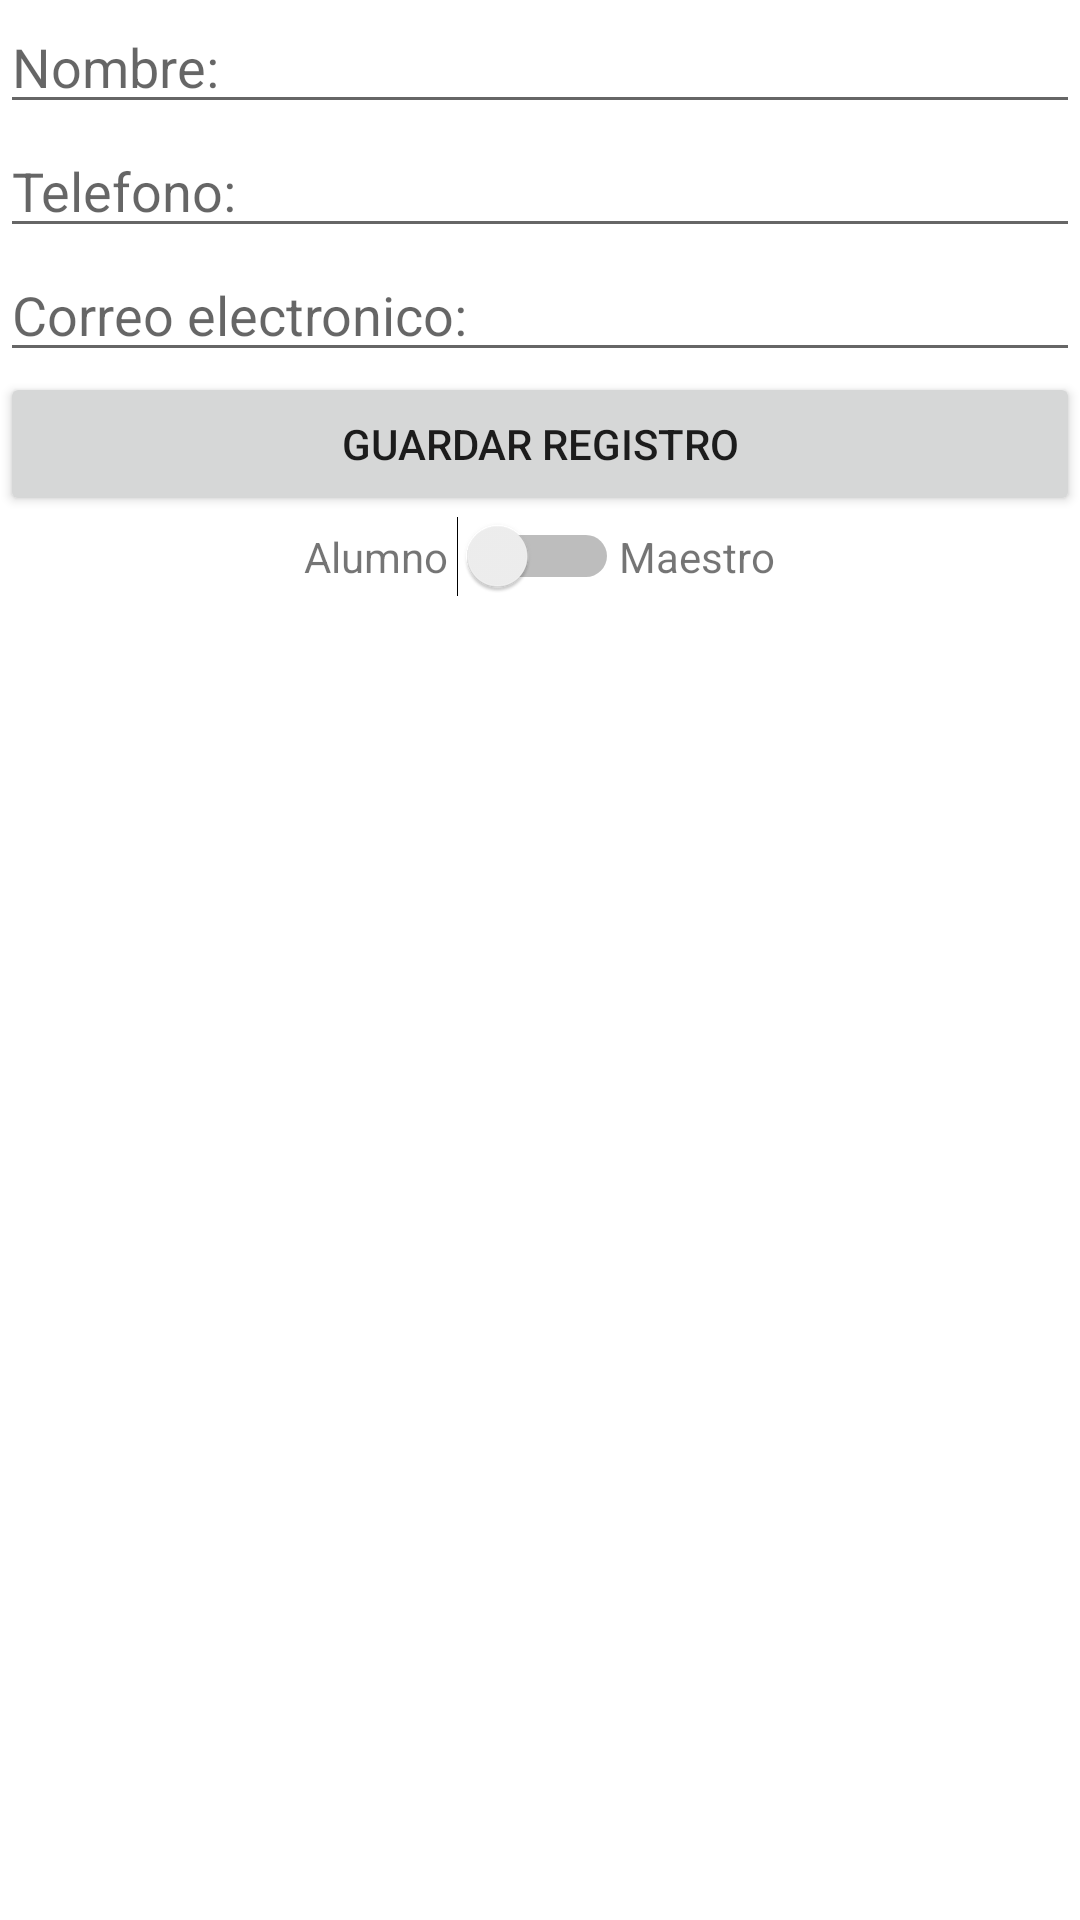

Produce the Android XML layout that renders to this screen, including the resource entries it uses.
<!-- AndroidManifest.xml: application theme Theme.DADM_ProyectoTema4 -->
<!-- res/layout/activity_registro.xml -->
<?xml version="1.0" encoding="utf-8"?>
<LinearLayout xmlns:android="http://schemas.android.com/apk/res/android"
    xmlns:app="http://schemas.android.com/apk/res-auto"
    xmlns:tools="http://schemas.android.com/tools"
    android:layout_width="match_parent"
    android:layout_height="match_parent"
    android:orientation="vertical"
    tools:context=".ActivityRegistro">

    <EditText
        android:id="@+id/txtNombre"
        android:layout_width="match_parent"
        android:layout_height="wrap_content"
        android:ems="10"
        android:hint="Nombre:"
        android:inputType="textPersonName" />

    <EditText
        android:id="@+id/txtTelefono"
        android:layout_width="match_parent"
        android:layout_height="wrap_content"
        android:ems="10"
        android:hint="Telefono:"
        android:inputType="phone" />

    <EditText
        android:id="@+id/txtCorreoElectronico"
        android:layout_width="match_parent"
        android:layout_height="wrap_content"
        android:ems="10"
        android:hint="Correo electronico:"
        android:inputType="textPersonName" />

    <Button
        android:id="@+id/btnGuardarRegistro"
        android:layout_width="match_parent"
        android:layout_height="wrap_content"
        android:text="guardar registro" />

    <LinearLayout
        android:layout_width="match_parent"
        android:layout_height="match_parent"
        android:orientation="horizontal">

        <TextView
            android:id="@+id/textView2"
            android:layout_width="wrap_content"
            android:layout_height="wrap_content"
            android:layout_weight="1"
            android:gravity="end"
            android:text="Alumno" />

        <Switch
            android:id="@+id/btnSwitch"
            android:layout_width="57dp"
            android:layout_height="wrap_content" />

        <TextView
            android:id="@+id/textView3"
            android:layout_width="wrap_content"
            android:layout_height="wrap_content"
            android:layout_weight="1"
            android:autoText="false"
            android:gravity="start"
            android:text="Maestro" />
    </LinearLayout>

</LinearLayout>
<!-- resources referenced by this layout -->
<resources>
  <style name="Theme.DADM_ProyectoTema4" parent="Theme.MaterialComponents.DayNight.DarkActionBar">
          
          <item name="colorPrimary">@color/purple_500</item>
          <item name="colorPrimaryVariant">@color/purple_700</item>
          <item name="colorOnPrimary">@color/white</item>
          
          <item name="colorSecondary">@color/teal_200</item>
          <item name="colorSecondaryVariant">@color/teal_700</item>
          <item name="colorOnSecondary">@color/black</item>
          
          <item name="android:statusBarColor" tools:targetApi="l">?attr/colorPrimaryVariant</item>
          
      </style>
  <!-- not gathered from this repository: default colours our renderer supplied (Android Studio template values) -->
  <color name="purple_500">#FF6200EE</color>
  <color name="purple_700">#FF3700B3</color>
  <color name="teal_200">#FF03DAC5</color>
  <color name="teal_700">#FF018786</color>
  <color name="black">#FF000000</color>
  <color name="white">#FFFFFFFF</color>
</resources>
